Run: headless pygame with SDL's dummy video driver; simulated clock (each Clock.tick advances the game by its frame time, no real sleeping); random seed 0; keys injected as events and as key.get_pressed() state; mouse plan: one left click at the window centre at the start of phase 2, then a move to the lower-right quarter at the start of phase 3.
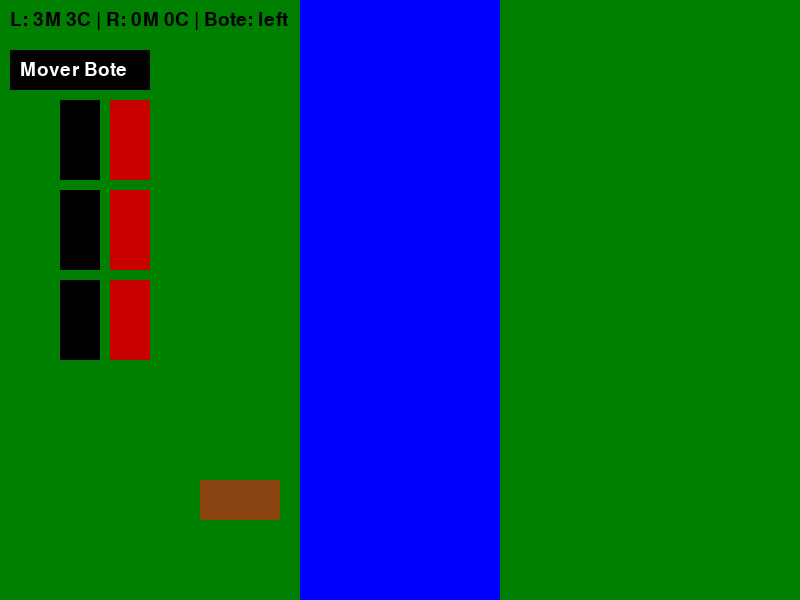
Frame 1 of 4 · flips 1–60 · no input
Frame 2 of 4 · flips 61–180 · clicked the window centre · tapped SPACE, RETURN · held RIGHT (→), D · screen unchanged from frame 1, image omitted
Frame 3 of 4 · flips 181–300 · moved the mouse to the lower-right quarter · held DOWN (↓), S · screen unchanged from frame 2, image omitted
Frame 4 of 4 · flips 301–420 · held LEFT (←), A, UP (↑), W · screen unchanged from frame 3, image omitted

The pygame program that drew these frames:

import pygame as pg
import sys

# Configuración
ANCHO, ALTO = 800, 600
FPS = 60
BLANCO = (255, 255, 255)
VERDE = (0, 128, 0)
AZUL = (0, 0, 255)
MARRON = (139, 69, 19)
ROJO = (200, 0, 0)
NEGRO = (0, 0, 0)

pg.init()
pantalla = pg.display.set_mode((ANCHO, ALTO))
pg.display.set_caption("Misioneros y Caníbales")
clock = pg.time.Clock()

# Estado inicial
estado = {"ML":3, "CL":3, "MR":0, "CR":0, "BOTE":"left"}

# Datos de NPCs
npc_tamaño = (40, 80)
npc_left = []
npc_right = []
boat_passengers = []

font = pg.font.SysFont(None, 28)

# Crear NPCs iniciales
for i in range(3):
    npc_left.append({"tipo":"M", "rect": pg.Rect(60, 100 + i*90, *npc_tamaño)})
    npc_left.append({"tipo":"C", "rect": pg.Rect(110, 100 + i*90, *npc_tamaño)})

# Bote
bote = pg.Rect(200, ALTO - 120, 80, 40)

def dibujar():
    pantalla.fill(BLANCO)
    # Dibujar río
    pg.draw.rect(pantalla, AZUL, (ANCHO//2 - 100, 0, 200, ALTO))
    # Dibujar orillas
    pg.draw.rect(pantalla, VERDE, (0, 0, ANCHO//2 - 100, ALTO))
    pg.draw.rect(pantalla, VERDE, (ANCHO//2 + 100, 0, ANCHO//2 - 100, ALTO))
    # Bote
    pg.draw.rect(pantalla, MARRON, bote)
    # Dibujar NPCs
    for npc in npc_left + npc_right + boat_passengers:
        color = NEGRO if npc["tipo"] == "M" else ROJO
        pg.draw.rect(pantalla, color, npc["rect"])
    # Estado
    texto = font.render(f"L: {estado['ML']}M {estado['CL']}C | R: {estado['MR']}M {estado['CR']}C | Bote: {estado['BOTE']}", True, NEGRO)
    pantalla.blit(texto, (10, 10))
    # Botón mover
    boton = pg.Rect(10, 50, 140, 40)
    pg.draw.rect(pantalla, (0,0,0), boton)
    pantalla.blit(font.render("Mover Bote", True, BLANCO), (20, 60))
    pg.display.flip()
    return boton

def mover_bote():
    if not boat_passengers:
        print("El bote no puede ir vacío")
        return
    if not any(npc["tipo"] == "C" for npc in boat_passengers):
        print("Debe haber al menos 1 caníbal en el bote")
        return

    if estado["BOTE"] == "left":
        for npc in boat_passengers:
            if npc["tipo"] == "M": estado["ML"] -=1
            if npc["tipo"] == "C": estado["CL"] -=1
            npc_right.append(npc)
            npc["rect"].x = ANCHO - 180 + (npc_right.index(npc)%2)*50
            npc["rect"].y = 100 + (npc_right.index(npc)//2)*90
        estado["MR"] = sum(1 for n in npc_right if n["tipo"] == "M")
        estado["CR"] = sum(1 for n in npc_right if n["tipo"] == "C")
        estado["BOTE"] = "right"
        bote.x = ANCHO - 280
    else:
        for npc in boat_passengers:
            if npc["tipo"] == "M": estado["MR"] -=1
            if npc["tipo"] == "C": estado["CR"] -=1
            npc_left.append(npc)
            npc["rect"].x = 60 + (npc_left.index(npc)%2)*50
            npc["rect"].y = 100 + (npc_left.index(npc)//2)*90
        estado["ML"] = sum(1 for n in npc_left if n["tipo"] == "M")
        estado["CL"] = sum(1 for n in npc_left if n["tipo"] == "C")
        estado["BOTE"] = "left"
        bote.x = 200
    boat_passengers.clear()

    if not estado_valido():
        print("¡Estado inválido! Los misioneros han sido devorados. Reiniciando...")
        reiniciar()

    if estado["ML"] == 0 and estado["CL"] == 0:
        print("¡Victoria! Todos cruzaron sanos y salvos.")
        reiniciar()

def estado_valido():
    for lado in ["ML", "CL", "MR", "CR"]:
        if estado[lado] < 0 or estado[lado] > 3:
            return False
    if estado["ML"] > 0 and estado["CL"] > estado["ML"]:
        return False
    if estado["MR"] > 0 and estado["CR"] > estado["MR"]:
        return False
    return True

def reiniciar():
    global npc_left, npc_right, boat_passengers, estado, bote
    npc_left, npc_right, boat_passengers = [], [], []
    estado = {"ML":3, "CL":3, "MR":0, "CR":0, "BOTE":"left"}
    for i in range(3):
        npc_left.append({"tipo":"M", "rect": pg.Rect(60, 100 + i*90, *npc_tamaño)})
        npc_left.append({"tipo":"C", "rect": pg.Rect(110, 100 + i*90, *npc_tamaño)})
    bote.x = 200

# Lógica principal
while True:
    boton = dibujar()
    for event in pg.event.get():
        if event.type == pg.QUIT:
            pg.quit()
            sys.exit()
        if event.type == pg.MOUSEBUTTONDOWN:
            if boton.collidepoint(event.pos):
                mover_bote()
            else:
                grupo = npc_left if estado["BOTE"] == "left" else npc_right
                for npc in grupo:
                    if npc["rect"].collidepoint(event.pos):
                        if npc in boat_passengers:
                            boat_passengers.remove(npc)
                            continue
                        if len(boat_passengers) < 2:
                            boat_passengers.append(npc)
    clock.tick(FPS)
